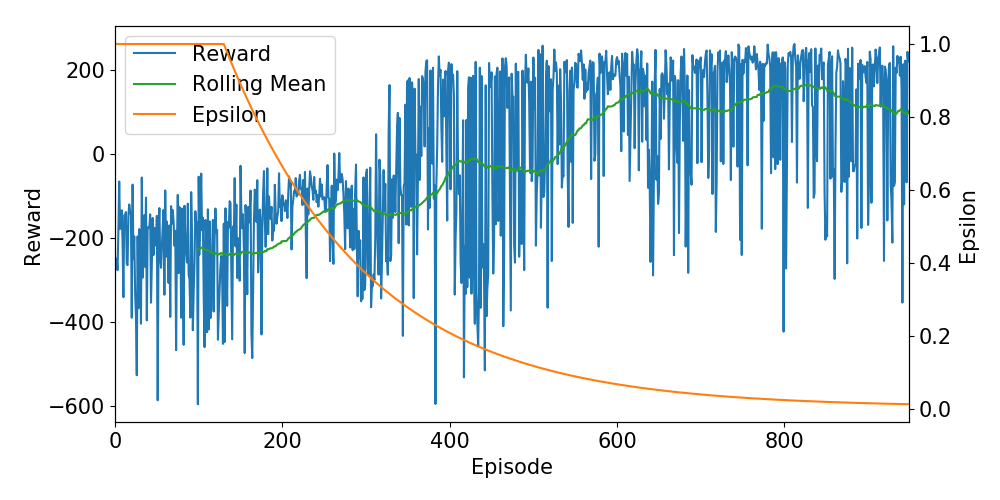

The file beside this chart, header and first rows:
Ep, Ep_r, epsilon
0, -244.8, 1.0
1, -254.3, 1.0
2, -251.7, 1.0
3, -277, 1.0
4, -184.3, 1.0
5, -65.52, 1.0
6, -178.9, 1.0
7, -171.1, 1.0
8, -134.2, 1.0
9, -211.3, 1.0
10, -341.4, 1.0
11, -146.2, 1.0
12, -147.1, 1.0
13, -138.5, 1.0
14, -262.3, 1.0
15, -265, 1.0
16, -145.7, 1.0
17, -120.4, 1.0
18, -135.7, 1.0
19, -146.4, 1.0
20, -390.3, 1.0
21, -72.93, 1.0
22, -250.6, 1.0
23, -196.6, 1.0
24, -329.5, 1.0
25, -387.5, 1.0
26, -527.5, 1.0
27, -196.2, 1.0
28, -367.8, 1.0
29, -179, 1.0
30, -205.2, 1.0
31, -404.6, 1.0
32, -55.96, 1.0
33, -294.6, 1.0
34, -175.5, 1.0
35, -145.9, 1.0
36, -269.6, 1.0
37, -104, 1.0
38, -396.7, 1.0
39, -176.1, 1.0
40, -173.7, 1.0
41, -176.1, 1.0
42, -143.7, 1.0
43, -354.4, 1.0
44, -262.8, 1.0
45, -152.4, 1.0
46, -241, 1.0
47, -176.2, 1.0
48, -212.4, 1.0
49, -218.7, 1.0
50, -147.4, 1.0
51, -587.3, 1.0
52, -194.9, 1.0
53, -128.9, 1.0
54, -249.3, 1.0
55, -271.3, 1.0
56, -220.3, 1.0
57, -172.6, 1.0
58, -133.2, 1.0
59, -335.6, 1.0
... 890 more rows
